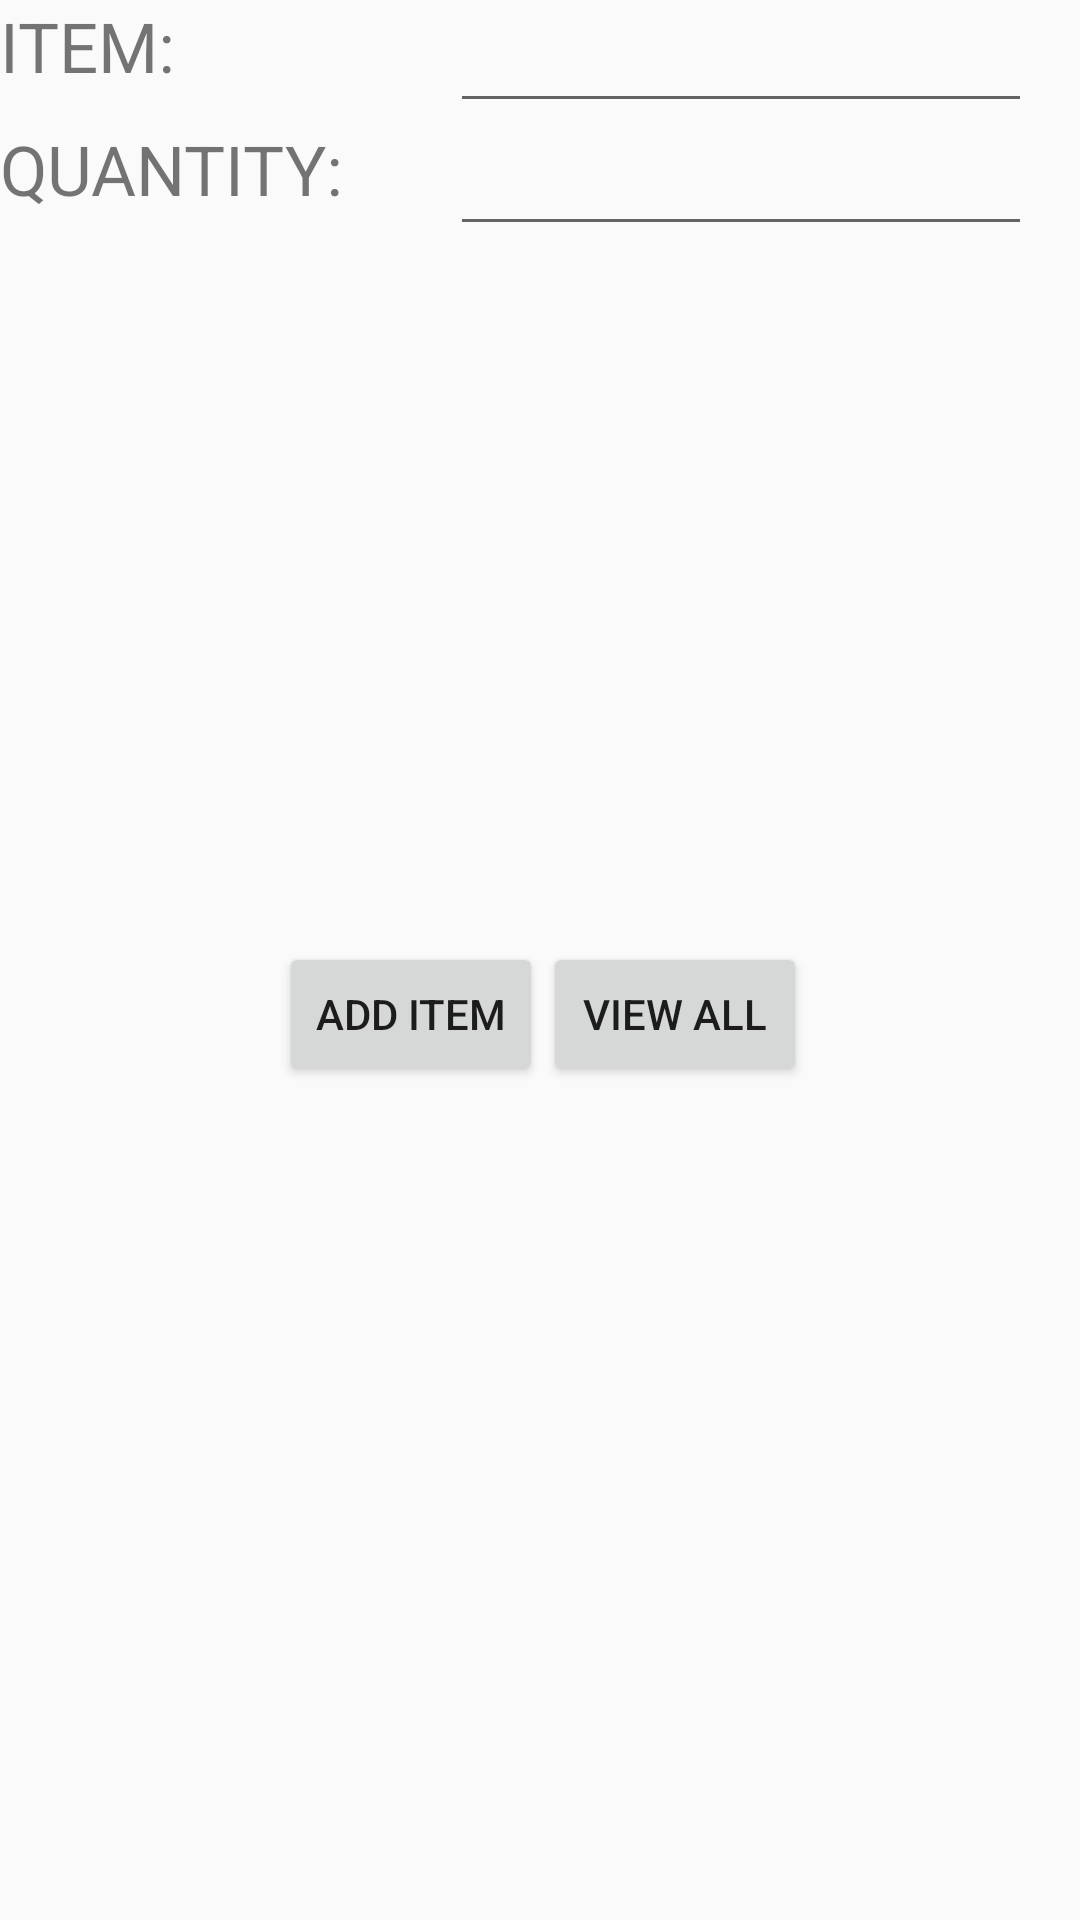

Write the Android layout XML for this screen, with the resource values it uses.
<!-- AndroidManifest.xml: activity theme AppTheme.NoActionBar -->
<!-- res/layout/activity_pantry.xml -->
<?xml version="1.0" encoding="utf-8"?>
<android.support.constraint.ConstraintLayout xmlns:android="http://schemas.android.com/apk/res/android"
    xmlns:app="http://schemas.android.com/apk/res-auto"
    xmlns:tools="http://schemas.android.com/tools"
    android:layout_width="match_parent"
    android:layout_height="match_parent"
    tools:context="com.example.henry.mypantrydb.MainActivity">


    <RelativeLayout
        android:layout_width="344dp"
        android:layout_height="495dp"
        tools:layout_editor_absoluteX="8dp"
        tools:layout_editor_absoluteY="3dp">

        <RelativeLayout
            android:layout_width="match_parent"
            android:layout_height="match_parent"
            android:layout_alignParentStart="true"
            android:layout_alignParentTop="true"
            android:layout_marginTop="160dp"
            android:id="@+id/relativeLayout">

        </RelativeLayout>

        <TextView
            android:id="@+id/Item"
            android:layout_width="150dp"
            android:layout_height="41dp"
            android:layout_alignEnd="@+id/textView11"
            android:layout_alignParentStart="true"
            android:layout_alignParentTop="true"
            android:text="ITEM:"
            android:textSize="23sp" />

        <TextView
            android:id="@+id/textView11"
            android:layout_width="150dp"
            android:layout_height="41dp"
            android:layout_below="@+id/Item"
            android:text="QUANTITY:"
            android:textSize="23sp" />

        <EditText
            android:id="@+id/editText_Item"
            android:layout_width="wrap_content"
            android:layout_height="41dp"
            android:layout_alignParentTop="true"
            android:layout_toEndOf="@+id/Item"
            android:ems="10"
            android:inputType="textPersonName" />

        <EditText
            android:id="@+id/editText_Quantity"
            android:layout_width="wrap_content"
            android:layout_height="41dp"
            android:layout_alignParentEnd="true"
            android:layout_below="@+id/editText_Item"
            android:ems="10"
            android:inputType="textPersonName"
            android:layout_toEndOf="@+id/textView11" />

        <Button
            android:id="@+id/btn_Add"
            android:layout_width="wrap_content"
            android:layout_height="wrap_content"
            android:layout_alignParentBottom="true"
            android:layout_alignParentStart="true"
            android:layout_marginBottom="133dp"
            android:layout_marginStart="93dp"
            android:text="Add Item" />

        <Button
            android:id="@+id/btn_View"
            android:layout_width="wrap_content"
            android:layout_height="wrap_content"
            android:layout_alignBaseline="@+id/btn_Add"
            android:layout_alignBottom="@+id/btn_Add"
            android:layout_toEndOf="@+id/btn_Add"
            android:text="VIEW ALL" />

    </RelativeLayout>
</android.support.constraint.ConstraintLayout>
<!-- resources referenced by this layout -->
<resources>
  <style name="AppTheme.NoActionBar">
          <item name="windowActionBar">false</item>
          <item name="windowNoTitle">true</item>
      </style>
</resources>
